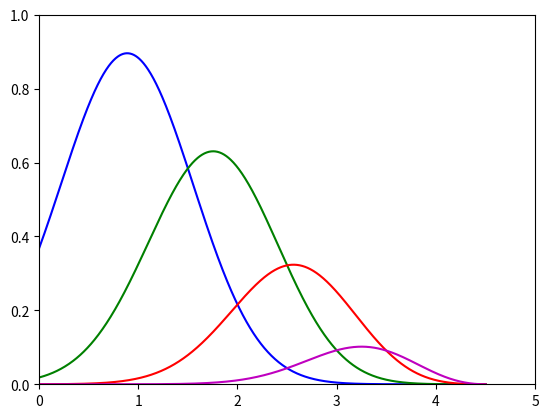

The script that saved this image: (Note: this script raises an exception after producing the figure.)
#!/usr/bin/env python
"""
Program to draw and save the graph of radial functions
"""

# import module to handle array
import numpy as np

# import module to draw graph
import matplotlib.pyplot as plt

if __name__ == "__main__":
    fig, ax = plt.subplots()
    t = np.linspace(0, 4.5, 1000)
    cut_off = 0.5 * (np.cos(np.pi * t/4.5) + 1)
    y1 = np.exp(-(t - 1)**2) * cut_off
    y2 = np.exp(-(t - 2)**2) * cut_off
    y3 = np.exp(-(t - 3)**2) * cut_off
    y4 = np.exp(-(t - 4)**2) * cut_off
    c1, c2, c3, c4 = "blue", "green", "red", "m"
    ax.set(xlim=(0, 5), ylim=(0, 1.0))
    ax.plot(t, y1, color=c1)
    ax.plot(t, y2, color=c2)
    ax.plot(t, y3, color=c3)
    ax.plot(t, y4, color=c4)
    plt.savefig("results/graphs/gcomp.png")
